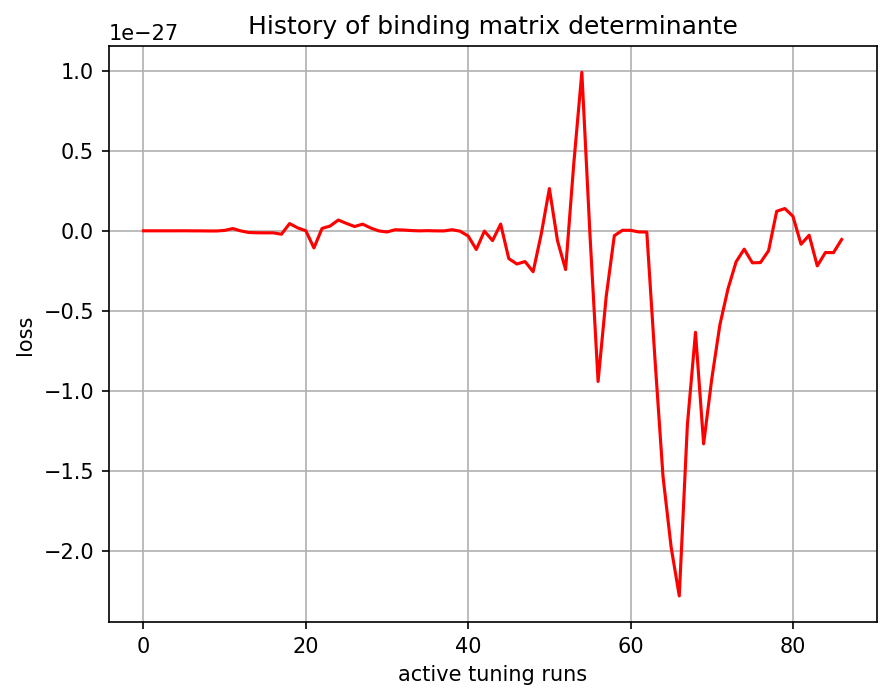

The table this chart was drawn from, first rows:
, 0
0, -6.92e-43
1, -1.8217045e-38
2, -3.019682e-36
3, 5.579652e-34
4, 3.488517e-32
5, 2.3259935e-31
6, -2.1058995e-31
7, -4.4862855e-31
8, -9.157931e-31
9, -1.067755e-30
10, 2.5383364e-30
11, 1.3959103e-29
12, -6.4315768e-31
13, -1.0604255e-29
14, -1.2268582e-29
15, -1.2722938e-29
16, -1.2715727e-29
17, -2.1209282e-29
18, 4.5283714e-29
19, 1.8310765e-29
20, 5.097409e-31
21, -1.070152e-28
22, 1.4851025e-29
23, 3.0136452e-29
24, 6.733853e-29
25, 4.6410407e-29
26, 2.671949e-29
27, 4.181803e-29
28, 1.7377279e-29
29, -7.206155e-31
30, -7.20872e-30
31, 6.5503834e-30
32, 5.066516e-30
33, 1.5246555e-30
34, -2.1483796e-31
35, 9.590898e-31
36, -4.1320347e-31
37, -8.021036e-31
38, 6.803682e-30
39, -2.2221816e-30
40, -3.2647994e-29
41, -1.1672191e-28
42, -1.6668497e-30
43, -6.1413615e-29
44, 4.1852013e-29
45, -1.7368645e-28
46, -2.0745638e-28
47, -1.9210591e-28
48, -2.5586287e-28
49, -1.9995768e-29
50, 2.6426231e-28
51, -6.1975613e-29
52, -2.4224174e-28
53, 4.161398e-28
54, 9.911211e-28
55, -2.323977e-29
56, -9.417583e-28
57, -4.107247e-28
58, -3.0545535e-29
59, 3.301755e-30
... 27 more rows
